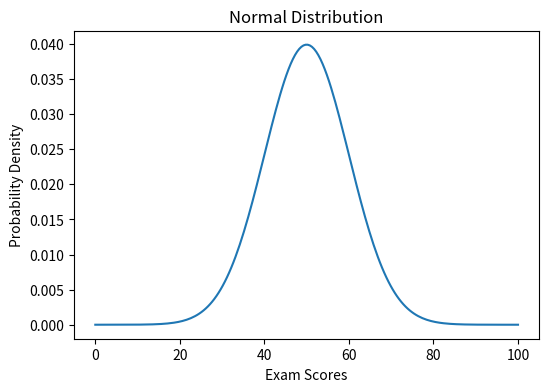
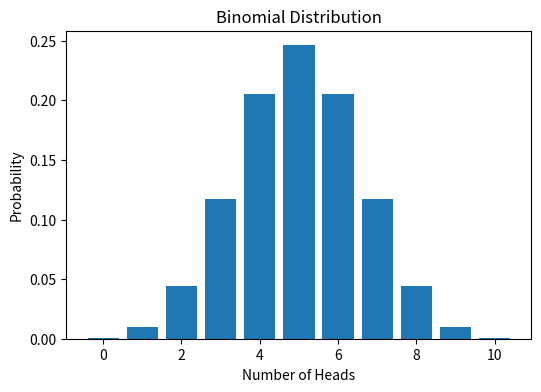
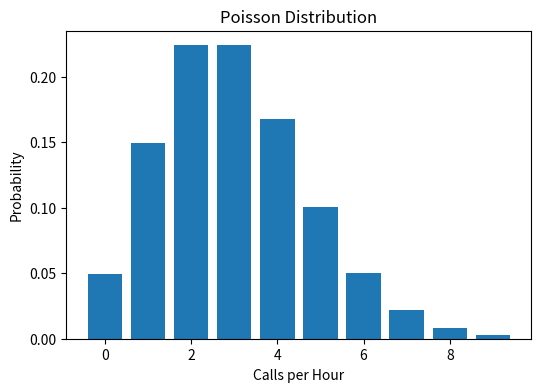

Generate these figures, in order, with matplotlib:
import numpy as np
import matplotlib.pyplot as plt
from scipy.stats import binom, poisson, norm

# Normal Distribution
x = np.linspace(0, 100, 200)
y = norm.pdf(x, 50, 10)

plt.figure(figsize=(6,4))
plt.plot(x, y)
plt.title("Normal Distribution")
plt.xlabel("Exam Scores")
plt.ylabel("Probability Density")
plt.show()

# Binomial Distribution
n = 10
p = 0.5
x = np.arange(0, 11)
y = binom.pmf(x, n, p)

plt.figure(figsize=(6,4))
plt.bar(x, y)
plt.title("Binomial Distribution")
plt.xlabel("Number of Heads")
plt.ylabel("Probability")
plt.show()

# Poisson Distribution
lam = 3
x = np.arange(0, 10)
y = poisson.pmf(x, lam)

plt.figure(figsize=(6,4))
plt.bar(x, y)
plt.title("Poisson Distribution")
plt.xlabel("Calls per Hour")
plt.ylabel("Probability")
plt.show()
